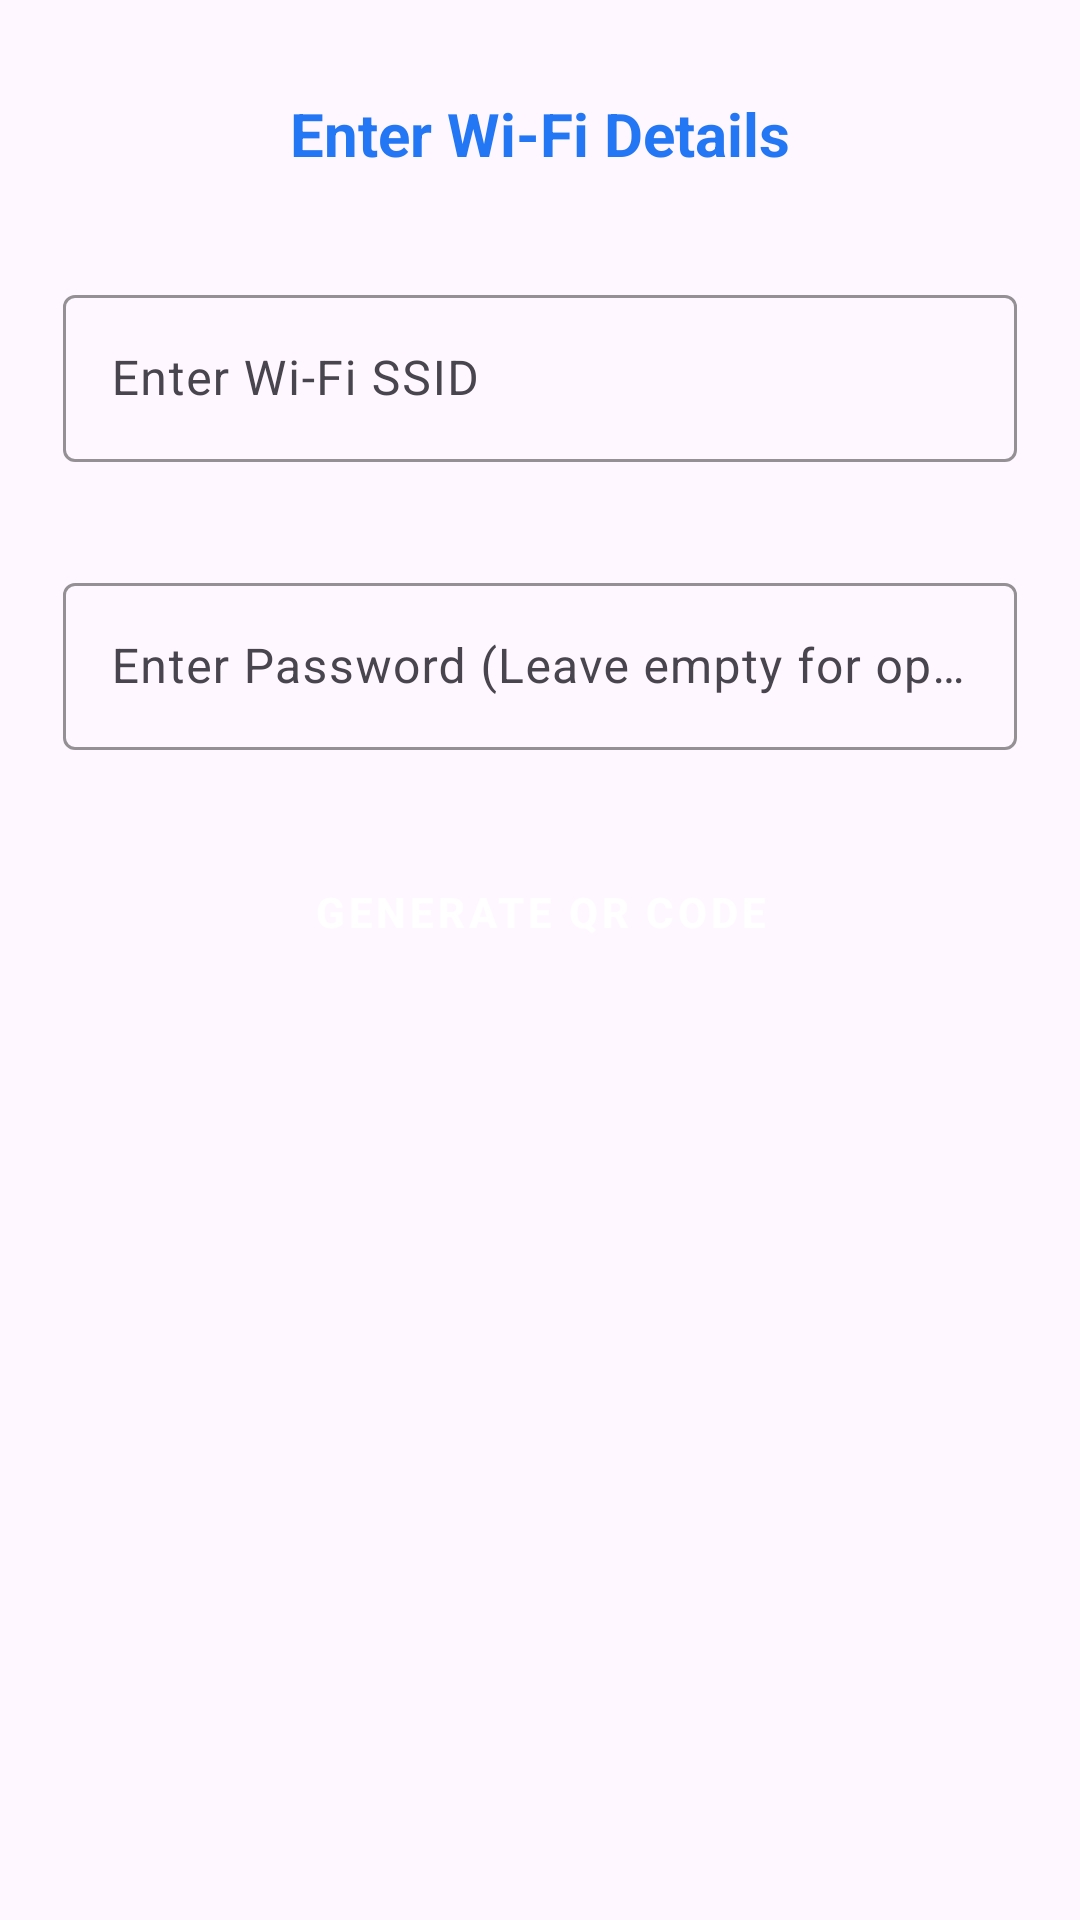

Produce the Android XML layout that renders to this screen, including the resource entries it uses.
<!-- AndroidManifest.xml: application theme Theme.QRMate -->
<!-- res/layout/dialog_wifi_qr.xml -->
<?xml version="1.0" encoding="utf-8"?>
<androidx.constraintlayout.widget.ConstraintLayout xmlns:android="http://schemas.android.com/apk/res/android"
    android:layout_width="match_parent"
    android:layout_height="wrap_content"
    xmlns:app="http://schemas.android.com/apk/res-auto"
    android:padding="16dp">

    <TextView
        android:id="@+id/tvEnterDetails"
        android:layout_marginTop="10dp"
        android:padding="5dp"
        android:layout_width="wrap_content"
        android:layout_height="wrap_content"
        android:text="Enter Wi-Fi Details"
        android:textStyle="bold"
        android:textColor="@color/blue"
        android:textSize="20sp"
        app:layout_constraintTop_toTopOf="parent"
        app:layout_constraintStart_toStartOf="parent"
        app:layout_constraintEnd_toEndOf="parent"/>

    <com.google.android.material.textfield.TextInputLayout
        android:id="@+id/tilSSID"
        android:layout_width="match_parent"
        android:layout_height="wrap_content"
        android:padding="5dp"
        app:boxStrokeColor="@color/blue"
        android:layout_marginTop="25dp"
        app:layout_constraintTop_toBottomOf="@id/tvEnterDetails"
        app:layout_constraintStart_toStartOf="parent"
        app:layout_constraintEnd_toEndOf="parent">

        <com.google.android.material.textfield.TextInputEditText
            android:id="@+id/etSSID"
            android:layout_width="match_parent"
            android:layout_height="match_parent"
            android:hint="Enter Wi-Fi SSID"
            android:textColor="@color/black"
            android:textColorHint="@color/grey"/>
    </com.google.android.material.textfield.TextInputLayout>

    <com.google.android.material.textfield.TextInputLayout
        android:id="@+id/tilPassword"
        android:layout_width="match_parent"
        android:layout_height="wrap_content"
        android:padding="5dp"
        app:boxStrokeColor="@color/blue"
        android:layout_marginTop="25dp"
        app:layout_constraintTop_toBottomOf="@id/tilSSID"
        app:layout_constraintStart_toStartOf="parent"
        app:layout_constraintEnd_toEndOf="parent">

        <com.google.android.material.textfield.TextInputEditText
            android:id="@+id/etPassword"
            android:layout_width="match_parent"
            android:layout_height="match_parent"
            android:hint="Enter Password (Leave empty for open Wi-Fi)"
            android:textColor="@color/black"
            android:textColorHint="@color/grey"/>
    </com.google.android.material.textfield.TextInputLayout>

    <Button
        android:id="@+id/btnGenerateQRCode"
        android:layout_width="wrap_content"
        android:layout_height="wrap_content"
        android:text="Generate QR Code"
        app:layout_constraintTop_toBottomOf="@id/tilPassword"
        app:layout_constraintStart_toStartOf="parent"
        app:layout_constraintEnd_toEndOf="parent"
        android:layout_marginTop="25dp"
        android:padding="10dp"
        android:textColor="@color/white"
        android:textStyle="bold"
        android:backgroundTint="@color/blue"
        style="@style/Widget.MaterialComponents.Button.TextButton.Dialog.Flush"/>

</androidx.constraintlayout.widget.ConstraintLayout>
<!-- resources referenced by this layout -->
<resources>
  <color name="black">#FF000000</color>
  <color name="blue">#2477F4</color>
  <color name="grey">#6A6A6A</color>
  <color name="white">#FFFFFFFF</color>
  <style name="Theme.QRMate" parent="Base.Theme.QRMate" />
  <style name="Base.Theme.QRMate" parent="Theme.Material3.Light.NoActionBar">
  
          <item name="statusBarBackground">#1a0b26</item>
          <item name="android:statusBarColor">@android:color/transparent</item>
          
          
      </style>
</resources>
